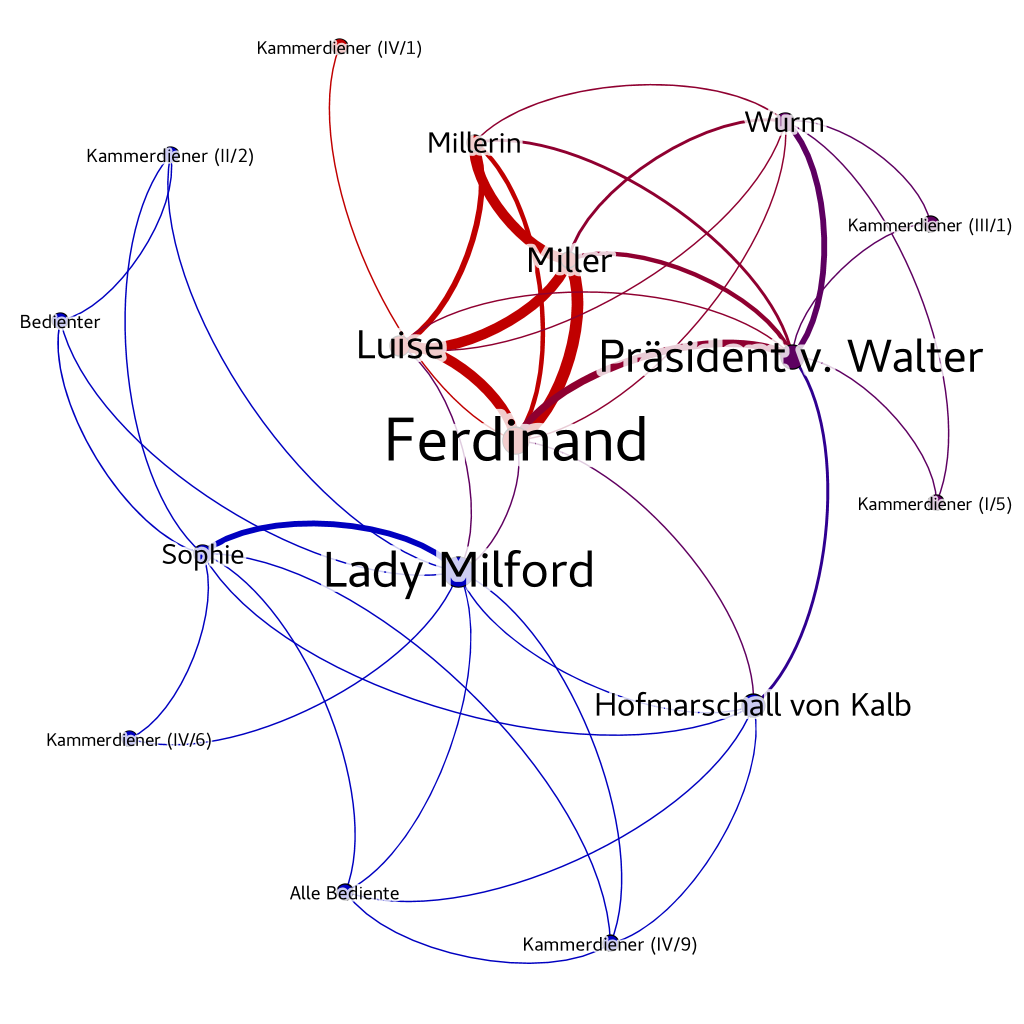

The file beside this chart, header and first rows:
Source, Type, Target, Weight
miller, Undirected, millerin, 7
miller, Undirected, wurm, 2
miller, Undirected, luise, 7
miller, Undirected, ferdinand, 8
miller, Undirected, praesident, 3
millerin, Undirected, wurm, 1
millerin, Undirected, luise, 4
millerin, Undirected, ferdinand, 3
millerin, Undirected, praesident, 2
wurm, Undirected, praesident, 4
wurm, Undirected, ein_kammerdiener_1-5, 1
wurm, Undirected, kammerdiener_3-1, 1
wurm, Undirected, luise, 1
wurm, Undirected, ferdinand, 1
luise, Undirected, ferdinand, 7
luise, Undirected, praesident, 1
luise, Undirected, lady, 1
ferdinand, Undirected, praesident, 5
ferdinand, Undirected, lady, 1
ferdinand, Undirected, kammerdiener_4-1, 1
ferdinand, Undirected, hofmarschall, 1
praesident, Undirected, ein_kammerdiener_1-5, 1
praesident, Undirected, hofmarschall, 2
praesident, Undirected, kammerdiener_3-1, 1
hofmarschall, Undirected, kammerdiener_4-9, 1
hofmarschall, Undirected, lady, 1
hofmarschall, Undirected, sophie, 1
hofmarschall, Undirected, alle_bediente, 1
sophie, Undirected, lady, 4
sophie, Undirected, kammerdiener_2-2, 1
sophie, Undirected, bedienter, 1
sophie, Undirected, ein_kammerdiener_4-6, 1
sophie, Undirected, kammerdiener_4-9, 1
sophie, Undirected, alle_bediente, 1
lady, Undirected, kammerdiener_2-2, 1
lady, Undirected, bedienter, 1
lady, Undirected, ein_kammerdiener_4-6, 1
lady, Undirected, kammerdiener_4-9, 1
lady, Undirected, alle_bediente, 1
kammerdiener_2-2, Undirected, bedienter, 1
kammerdiener_4-9, Undirected, alle_bediente, 1
